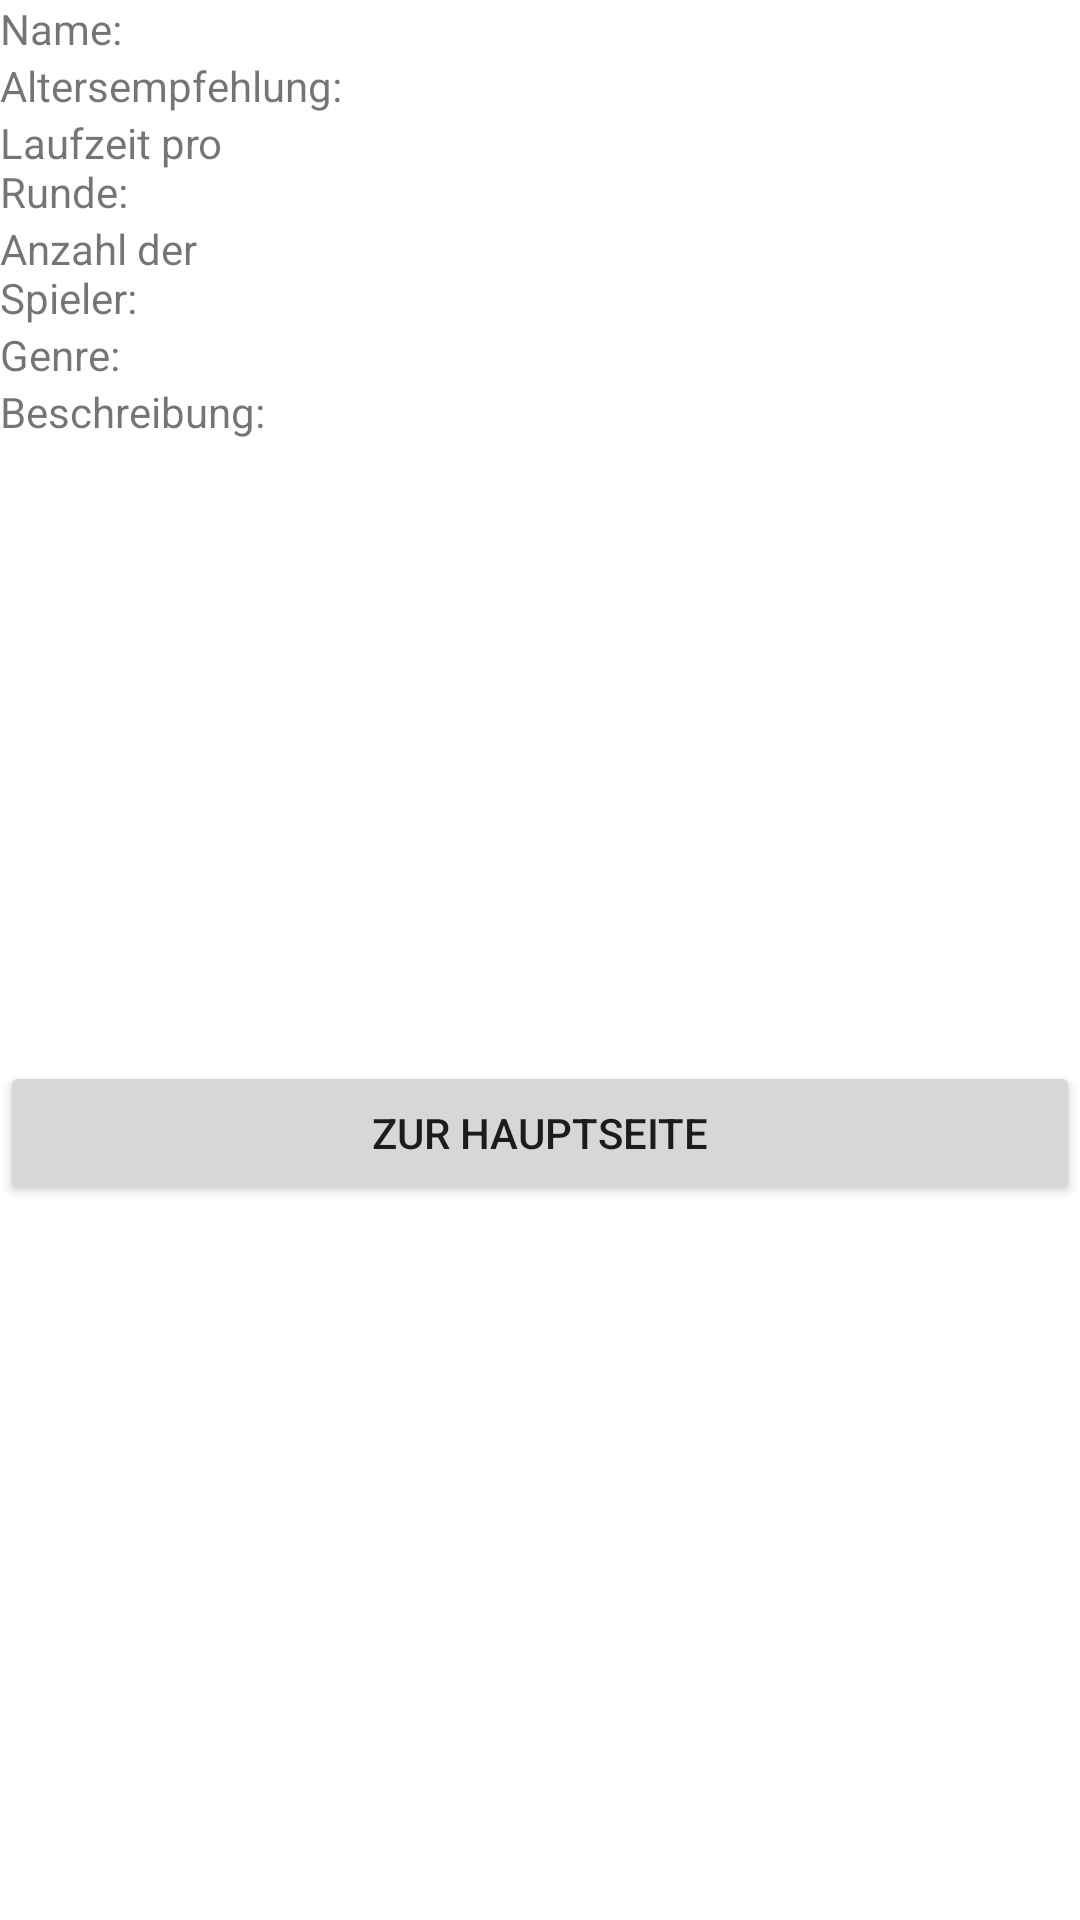

Produce the Android XML layout that renders to this screen, including the resource entries it uses.
<!-- AndroidManifest.xml: activity theme Theme.BoardGame.NoActionBar -->
<!-- res/layout/activity_single_game_view.xml -->
<?xml version="1.0" encoding="utf-8"?>
<androidx.constraintlayout.widget.ConstraintLayout xmlns:android="http://schemas.android.com/apk/res/android"
    xmlns:app="http://schemas.android.com/apk/res-auto"
    xmlns:tools="http://schemas.android.com/tools"
    android:layout_width="match_parent"
    android:layout_height="match_parent">

    <LinearLayout
        android:layout_width="match_parent"
        android:layout_height="match_parent"
        android:orientation="vertical">

        <LinearLayout
            android:layout_width="match_parent"
            android:layout_height="wrap_content"
            android:orientation="horizontal">

            <TextView
                android:id="@+id/lblSingleName"
                android:layout_width="0dp"
                android:layout_height="wrap_content"
                android:layout_weight="1"
                android:text="@string/name" />

            <TextView
                android:id="@+id/lblSingleGameName"
                android:layout_width="246dp"
                android:layout_height="wrap_content" />
        </LinearLayout>

        <LinearLayout
            android:layout_width="match_parent"
            android:layout_height="wrap_content"
            android:orientation="horizontal">

            <TextView
                android:id="@+id/lblSingleAge"
                android:layout_width="0dp"
                android:layout_height="wrap_content"
                android:layout_weight="1"
                android:text="@string/altersempfehlung" />

            <TextView
                android:id="@+id/lblSingleGameAge"
                android:layout_width="246dp"
                android:layout_height="wrap_content" />
        </LinearLayout>

        <LinearLayout
            android:layout_width="match_parent"
            android:layout_height="wrap_content"
            android:orientation="horizontal">

            <TextView
                android:id="@+id/lblSingleDuration"
                android:layout_width="0dp"
                android:layout_height="wrap_content"
                android:layout_weight="1"
                android:text="@string/laufzeit_pro_runde" />

            <TextView
                android:id="@+id/lblSingleGameDuration"
                android:layout_width="246dp"
                android:layout_height="match_parent" />
        </LinearLayout>

        <LinearLayout
            android:layout_width="match_parent"
            android:layout_height="wrap_content"
            android:orientation="horizontal">

            <TextView
                android:id="@+id/lblSinglePlayersNumber"
                android:layout_width="0dp"
                android:layout_height="wrap_content"
                android:layout_weight="1"
                android:text="@string/anzahl_der_spieler" />

            <TextView
                android:id="@+id/lblSingleGameNumberOfPlayers"
                android:layout_width="246dp"
                android:layout_height="match_parent" />
        </LinearLayout>

        <LinearLayout
            android:layout_width="match_parent"
            android:layout_height="wrap_content"
            android:orientation="horizontal">

            <TextView
                android:id="@+id/lblSingleGenre"
                android:layout_width="0dp"
                android:layout_height="wrap_content"
                android:layout_weight="1"
                android:text="@string/genre" />

            <TextView
                android:id="@+id/lblSingleGameGenre"
                android:layout_width="246dp"
                android:layout_height="match_parent" />
        </LinearLayout>

        <LinearLayout
            android:layout_width="match_parent"
            android:layout_height="226dp"
            android:orientation="horizontal">

            <TextView
                android:id="@+id/lblSingleDescription"
                android:layout_width="148dp"
                android:layout_height="wrap_content"
                android:text="@string/beschreibung" />

            <ScrollView
                android:layout_width="247dp"
                android:layout_height="match_parent">

                <TextView
                    android:id="@+id/lblSingleGameDescription"
                    android:layout_width="wrap_content"
                    android:layout_height="212dp" />
            </ScrollView>

        </LinearLayout>

        <ImageView
            android:id="@+id/imageView2"
            android:layout_width="match_parent"
            android:layout_height="wrap_content"
            app:srcCompat="@drawable/ic_launcher_background"
            android:contentDescription="@string/todo"
            tools:ignore="ContentDescription" />

        <Button
            android:id="@+id/btnSingleViewToMain"
            android:layout_width="match_parent"
            android:layout_height="wrap_content"
            android:text="@string/zur_hauptseite" />

    </LinearLayout>
</androidx.constraintlayout.widget.ConstraintLayout>
<!-- resources referenced by this layout -->
<resources>
  <string name="altersempfehlung">Altersempfehlung:</string>
  <string name="anzahl_der_spieler">Anzahl der Spieler:</string>
  <string name="beschreibung">Beschreibung:</string>
  <string name="genre">Genre:</string>
  <string name="laufzeit_pro_runde">Laufzeit pro Runde:</string>
  <string name="name">Name:</string>
  <string name="todo">TODO</string>
  <string name="zur_hauptseite">Zur Hauptseite</string>
  <style name="Theme.BoardGame.NoActionBar">
          <item name="windowActionBar">false</item>
          <item name="windowNoTitle">true</item>
      </style>
</resources>
